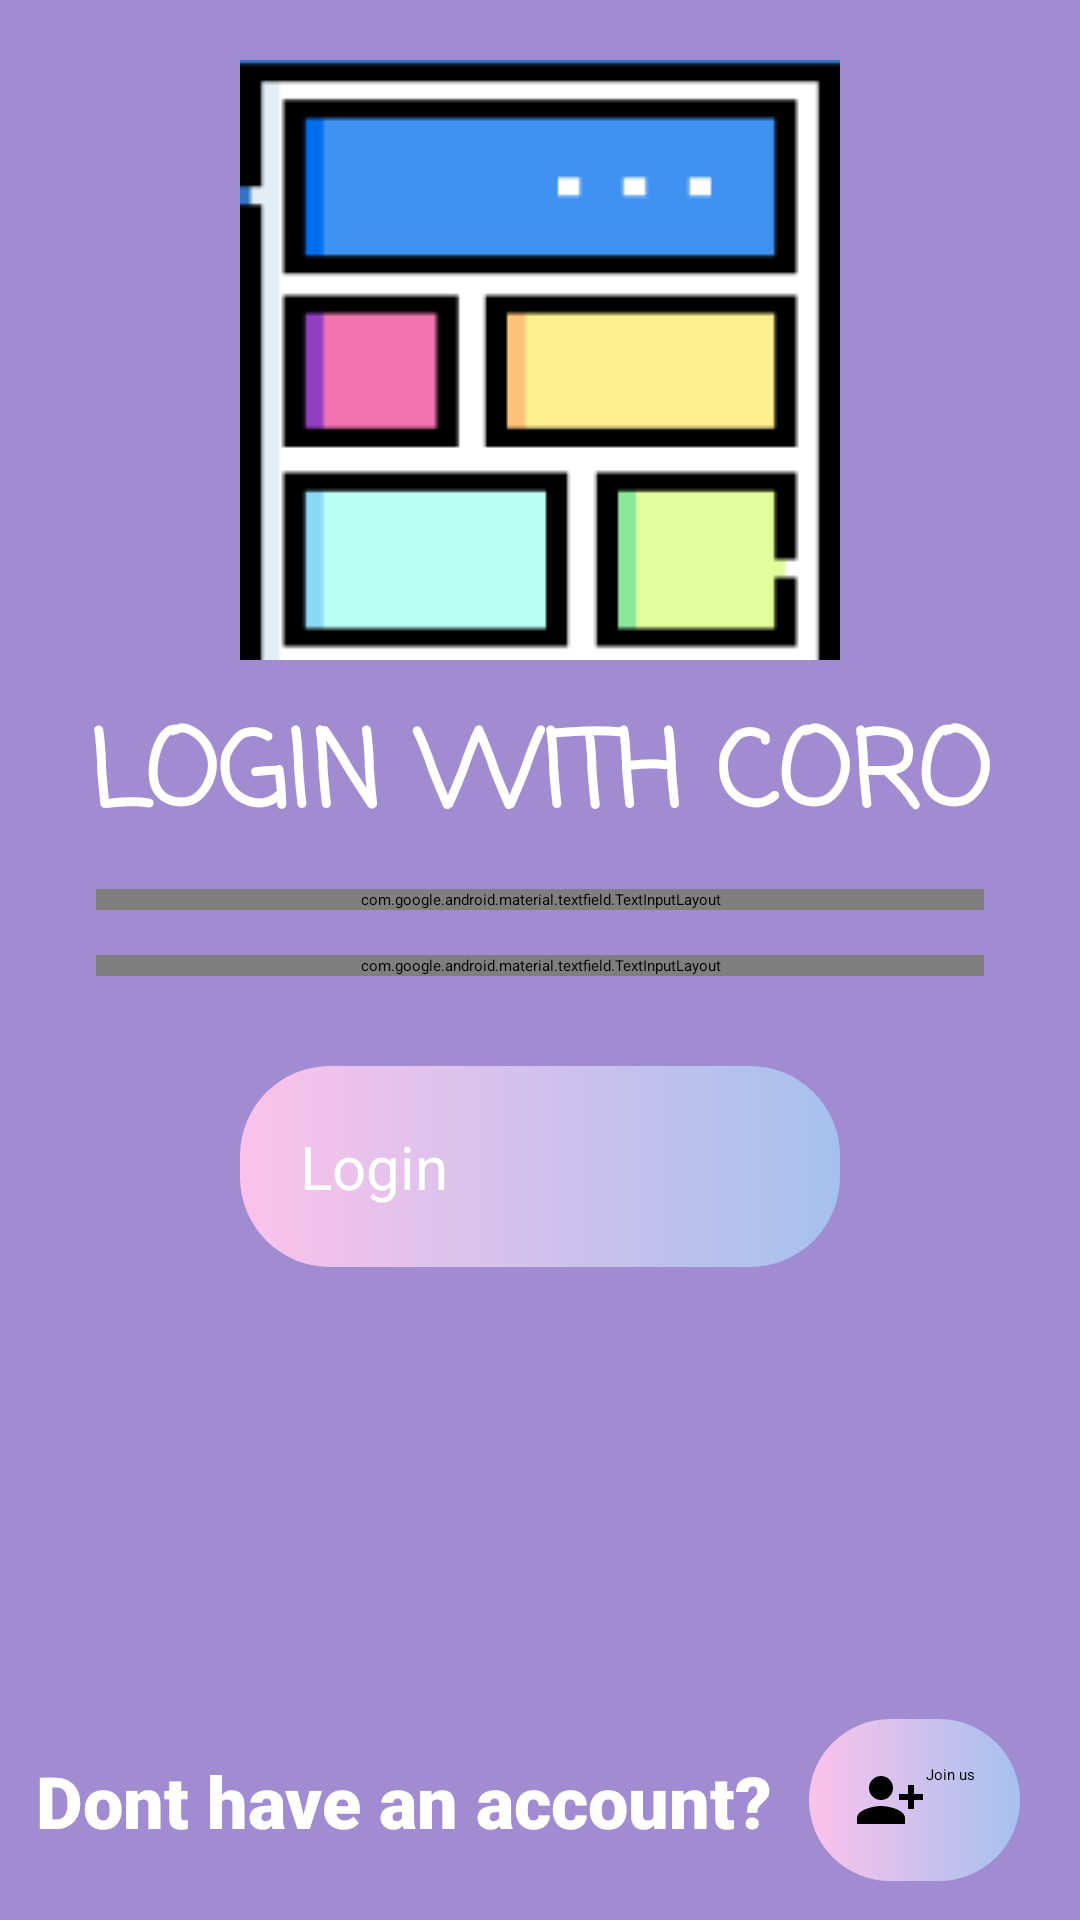

Reconstruct the res/layout file that produces this screen, plus the resources it refers to.
<!-- AndroidManifest.xml: application theme Theme.ComicApp -->
<!-- res/layout/activity_login.xml -->
<?xml version="1.0" encoding="utf-8"?>
<layout xmlns:android="http://schemas.android.com/apk/res/android"
    xmlns:app="http://schemas.android.com/apk/res-auto"
    xmlns:tools="http://schemas.android.com/tools">
    <data>
        <variable
            name="LoginViewModel"
            type="hung.deptrai.comicapp.viewmodel.LoginViewModel" />
    </data>
    <androidx.constraintlayout.widget.ConstraintLayout
        android:layout_width="match_parent"
        android:layout_height="match_parent"
        tools:context=".views.LoginActivity"
        android:background="@color/main_color">
        <com.google.android.material.imageview.ShapeableImageView
            android:id="@+id/logo_signin"
            android:layout_width="600px"
            android:layout_height="600px"
            android:layout_marginTop="20dp"
            android:src="@drawable/logo_signin"
            app:layout_constraintStart_toStartOf="parent"
            app:layout_constraintEnd_toEndOf="parent"
            app:layout_constraintTop_toTopOf="parent"
            tools:ignore="MissingConstraints"></com.google.android.material.imageview.ShapeableImageView>
        <TextView
            android:id="@+id/Corologintxt"
            android:layout_width="wrap_content"
            android:layout_height="wrap_content"
            android:layout_marginTop="13dp"
            app:layout_constraintTop_toBottomOf="@id/logo_signin"
            app:layout_constraintLeft_toLeftOf="parent"
            app:layout_constraintRight_toRightOf="parent"
            android:textSize="35dp"
            android:textFontWeight="1000"
            android:textColor="@color/white"
            android:fontFamily="casual"
            android:text="@string/login_with_coro"
            tools:ignore="MissingConstraints">

        </TextView>
        <com.google.android.material.textfield.TextInputLayout
            android:layout_width="match_parent"
            android:layout_height="wrap_content"
            android:id="@+id/txtUsernameLayout"
            app:layout_constraintTop_toBottomOf="@+id/Corologintxt"
            app:layout_constraintEnd_toEndOf="parent"
            android:layout_marginStart="32dp"
            android:layout_marginTop="10dp"
            android:layout_marginEnd="32dp"
            android:textColorHint="#cfd9df"
            android:hint="Username"

            tools:ignore="MissingConstraints">
            <com.google.android.material.textfield.TextInputEditText
                android:id="@+id/txtUsername"
                android:layout_width="match_parent"
                android:layout_height="wrap_content"
                android:ems="10"
                android:text="@={LoginViewModel.acc.username}"
                android:inputType="text"
                android:textColor="#cfd9df">

            </com.google.android.material.textfield.TextInputEditText>
        </com.google.android.material.textfield.TextInputLayout>
        <com.google.android.material.textfield.TextInputLayout
                android:layout_width="match_parent"
                android:layout_height="wrap_content"
                android:id="@+id/txtPasswordLayout"
                app:layout_constraintTop_toBottomOf="@+id/txtUsernameLayout"
                app:layout_constraintEnd_toEndOf="parent"
                android:layout_marginStart="32dp"
                android:layout_marginTop="15dp"
                android:layout_marginEnd="32dp"
                tools:ignore="MissingConstraints"
                android:textColorHint="#cfd9df"
                android:hint="Password">
                <com.google.android.material.textfield.TextInputEditText
                    android:id="@+id/txtPassword"
                    android:layout_width="match_parent"
                    android:layout_height="wrap_content"
                    android:inputType="textPassword"
                    android:text="@={LoginViewModel.acc.password}"
                    android:textColor="#cfd9df"
                    android:ems="10"
                    ></com.google.android.material.textfield.TextInputEditText></com.google.android.material.textfield.TextInputLayout>
    <androidx.appcompat.widget.AppCompatButton
        android:layout_height="wrap_content"
        android:layout_width="0dp"
        android:id="@+id/btnlogin"
        app:layout_constraintTop_toBottomOf="@+id/txtPasswordLayout"
        app:layout_constraintStart_toStartOf="parent"
        app:layout_constraintEnd_toEndOf="parent"
        android:text="Login"
        android:padding="20dp"
        android:onClick="@{()->LoginViewModel.onClickLogin()}"
        android:textColor="@color/white"
        android:layout_marginTop="30dp"
        android:textSize="20dp"
        android:layout_marginEnd="80dp"
        android:layout_marginStart="80dp"
        android:background="@drawable/layout_btn">
    </androidx.appcompat.widget.AppCompatButton>
        <TextView
            android:id="@+id/textView2"
            android:layout_width="wrap_content"
            android:layout_height="wrap_content"
            android:text="Dont have an account?"
            android:textColor="@color/white"
            android:textFontWeight="900"
            app:layout_constraintBottom_toBottomOf="parent"
            app:layout_constraintEnd_toStartOf="@+id/btnsignup"
            app:layout_constraintStart_toStartOf="parent"
            android:textSize="24dp"
            app:layout_constraintTop_toBottomOf="@id/guideline"
            tools:ignore="MissingConstraints" />
        <androidx.appcompat.widget.AppCompatButton
            android:id="@+id/btnsignup"
            android:layout_width="wrap_content"
            app:layout_constraintLeft_toRightOf="@+id/textView2"
            app:layout_constraintTop_toBottomOf="@+id/guideline"
            app:layout_constraintBottom_toBottomOf="parent"
            android:layout_marginEnd="20dp"
            app:layout_constraintEnd_toEndOf="parent"
            android:padding="15dp"
            android:onClick="@{()->LoginViewModel.onClickSignup()}"
            android:background="@drawable/layout_btn"
            android:drawableLeft="@drawable/ic_signup_white"
            android:text="Join us"

            android:textAllCaps="false"
            android:layout_height="wrap_content"></androidx.appcompat.widget.AppCompatButton>
    <androidx.constraintlayout.widget.Guideline
        android:id="@+id/guideline"
        android:layout_width="wrap_content"
        android:layout_height="wrap_content"
        android:orientation="horizontal"
        app:layout_constraintGuide_begin="560dp"/>
    </androidx.constraintlayout.widget.ConstraintLayout>
</layout>
<!-- resources referenced by this layout -->
<resources>
  <color name="main_color">#a18cd1</color>
  <color name="white">#FFFFFFFF</color>
  <!-- drawable ic_signup_white (drawable) -->
  <vector xmlns:tools="http://schemas.android.com/tools"
      android:height="24dp" android:tint="@color/black"
      android:viewportHeight="24" android:viewportWidth="24"
      android:width="24dp" xmlns:android="http://schemas.android.com/apk/res/android"
      tools:ignore="MissingDefaultResource">
      <path android:fillColor="@android:color/white" android:pathData="M13,8c0,-2.21 -1.79,-4 -4,-4S5,5.79 5,8s1.79,4 4,4S13,10.21 13,8zM15,10v2h3v3h2v-3h3v-2h-3V7h-2v3H15zM1,18v2h16v-2c0,-2.66 -5.33,-4 -8,-4S1,15.34 1,18z"/>
  </vector>
  <!-- drawable layout_btn (drawable) -->
  <?xml version="1.0" encoding="utf-8"?>
  <shape xmlns:android="http://schemas.android.com/apk/res/android" android:shape="rectangle">
      <gradient android:startColor="#fbc2eb"
          android:endColor="#a6c1ee"/>
      <corners
          android:radius="30dp"/>
      <padding
          android:bottom="10dp"
          android:left="10dp"
          android:right="10dp"
          android:top="10dp"/>
  </shape>
  <!-- drawable logo_signin: png bitmap (drawable, 2165 bytes) -->
  <string name="login_with_coro">LOGIN WITH CORO</string>
  <color name="black">#FF000000</color>
</resources>
